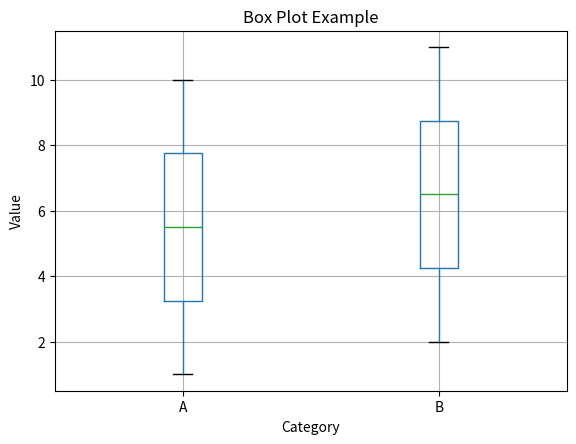

Reproduce this figure in Python.
import matplotlib.pyplot as plt
import pandas as pd
data = {
    'Category': ['A']*10 + ['B']*10,
    'Value': [1, 2, 3, 4, 5, 6, 7, 8, 9, 10, 2, 3, 4, 5, 6, 7, 8, 9, 10, 11]
}
df = pd.DataFrame(data)
df.boxplot(by='Category')
plt.title('Box Plot Example')
plt.suptitle('')
plt.xlabel('Category')
plt.ylabel('Value')
plt.show()